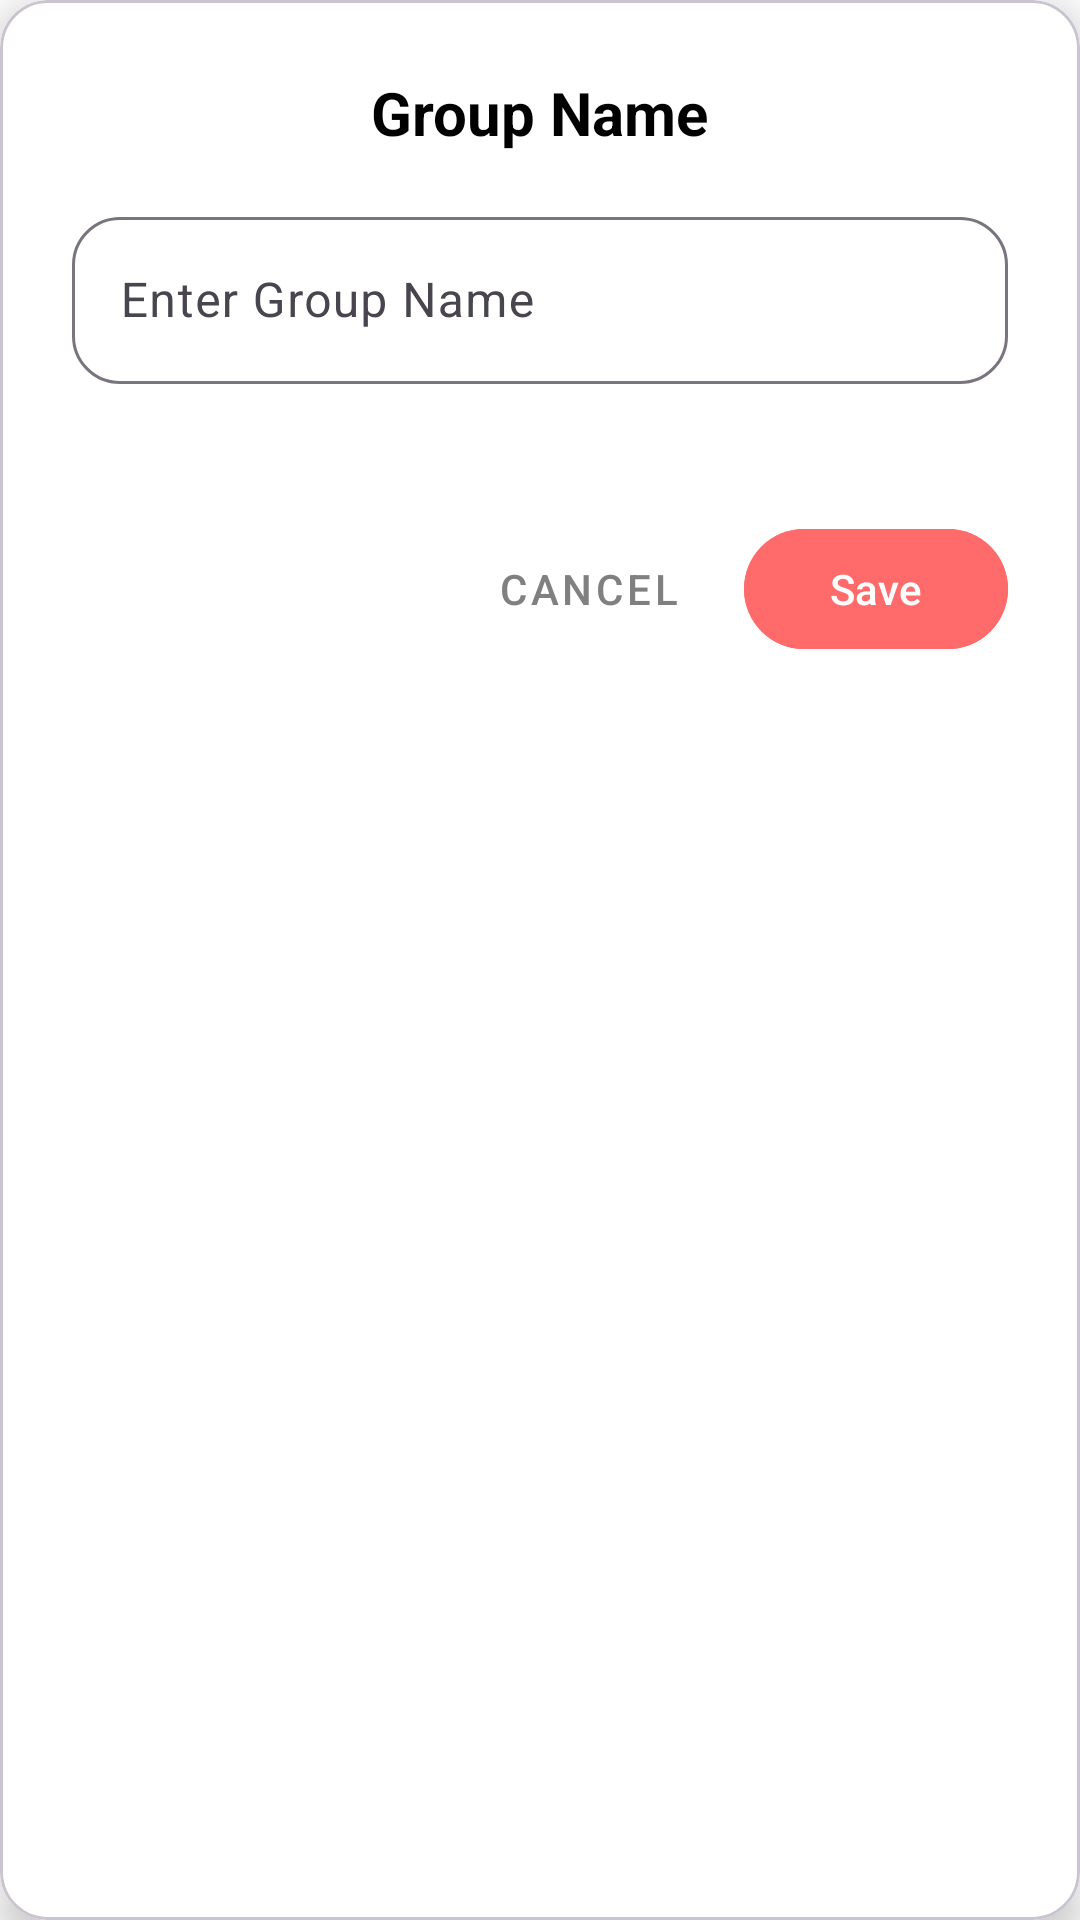

This screen was rendered from an Android layout file. Write that file and the resources it references.
<!-- AndroidManifest.xml: application theme Theme.New -->
<!-- res/layout/dialog_edit_name.xml -->
<?xml version="1.0" encoding="utf-8"?>
<com.google.android.material.card.MaterialCardView xmlns:android="http://schemas.android.com/apk/res/android"
    xmlns:app="http://schemas.android.com/apk/res-auto"
    android:layout_width="match_parent"
    android:layout_height="wrap_content"
    android:layout_margin="32dp"
    app:cardBackgroundColor="@android:color/white"
    app:cardCornerRadius="16dp"
    app:cardElevation="8dp"
    app:layout_constraintBottom_toBottomOf="parent"
    app:layout_constraintEnd_toEndOf="parent"
    app:layout_constraintStart_toStartOf="parent"
    app:layout_constraintTop_toTopOf="parent">

    <LinearLayout
        android:layout_width="match_parent"
        android:layout_height="wrap_content"
        android:orientation="vertical"
        android:padding="24dp">

        <TextView
            android:layout_width="wrap_content"
            android:layout_height="wrap_content"
            android:layout_gravity="center_horizontal"
            android:layout_marginBottom="16dp"
            android:text="Group Name"
            android:textColor="@android:color/black"
            android:textSize="20sp"
            android:textStyle="bold" />

        <com.google.android.material.textfield.TextInputLayout
            android:id="@+id/GroupName"
            android:layout_width="match_parent"
            android:layout_height="wrap_content"
            android:hint="Enter Group Name"
            app:boxBackgroundMode="outline"
            app:boxCornerRadiusBottomEnd="16dp"
            app:boxCornerRadiusBottomStart="16dp"
            app:boxCornerRadiusTopEnd="16dp"
            app:boxCornerRadiusTopStart="16dp"
            app:errorEnabled="true">

            <com.google.android.material.textfield.TextInputEditText
                android:id="@+id/edtGroupName"
                android:layout_width="match_parent"
                android:layout_height="wrap_content"
                android:inputType="textCapSentences"
                android:maxLines="1" />
        </com.google.android.material.textfield.TextInputLayout>

        <LinearLayout
            android:layout_width="match_parent"
            android:layout_height="wrap_content"
            android:layout_marginTop="24dp"
            android:gravity="end"
            android:orientation="horizontal">

            <Button
                android:id="@+id/btnCancel"
                style="@style/Widget.MaterialComponents.Button.TextButton"
                android:layout_width="wrap_content"
                android:layout_height="wrap_content"
                android:text="Cancel"
                android:textColor="@color/gray" />

            <com.google.android.material.button.MaterialButton
                android:id="@+id/btnCreate"
                android:layout_width="wrap_content"
                android:layout_height="wrap_content"
                android:layout_marginStart="8dp"
                android:backgroundTint="@color/orange"
                android:text="Save"
                android:textColor="@color/white" />
        </LinearLayout>

    </LinearLayout>

</com.google.android.material.card.MaterialCardView>
<!-- resources referenced by this layout -->
<resources>
  <color name="gray">#808080</color>
  <color name="orange">#FF6B6B</color>
  <color name="white">#FFFFFFFF</color>
  <style name="Theme.New" parent="Base.Theme.New" />
  <style name="Base.Theme.New" parent="Theme.Material3.DayNight.NoActionBar">
          <item name="android:statusBarColor">@color/white</item>
          <item name="android:windowBackground">@color/white</item>
      </style>
</resources>
